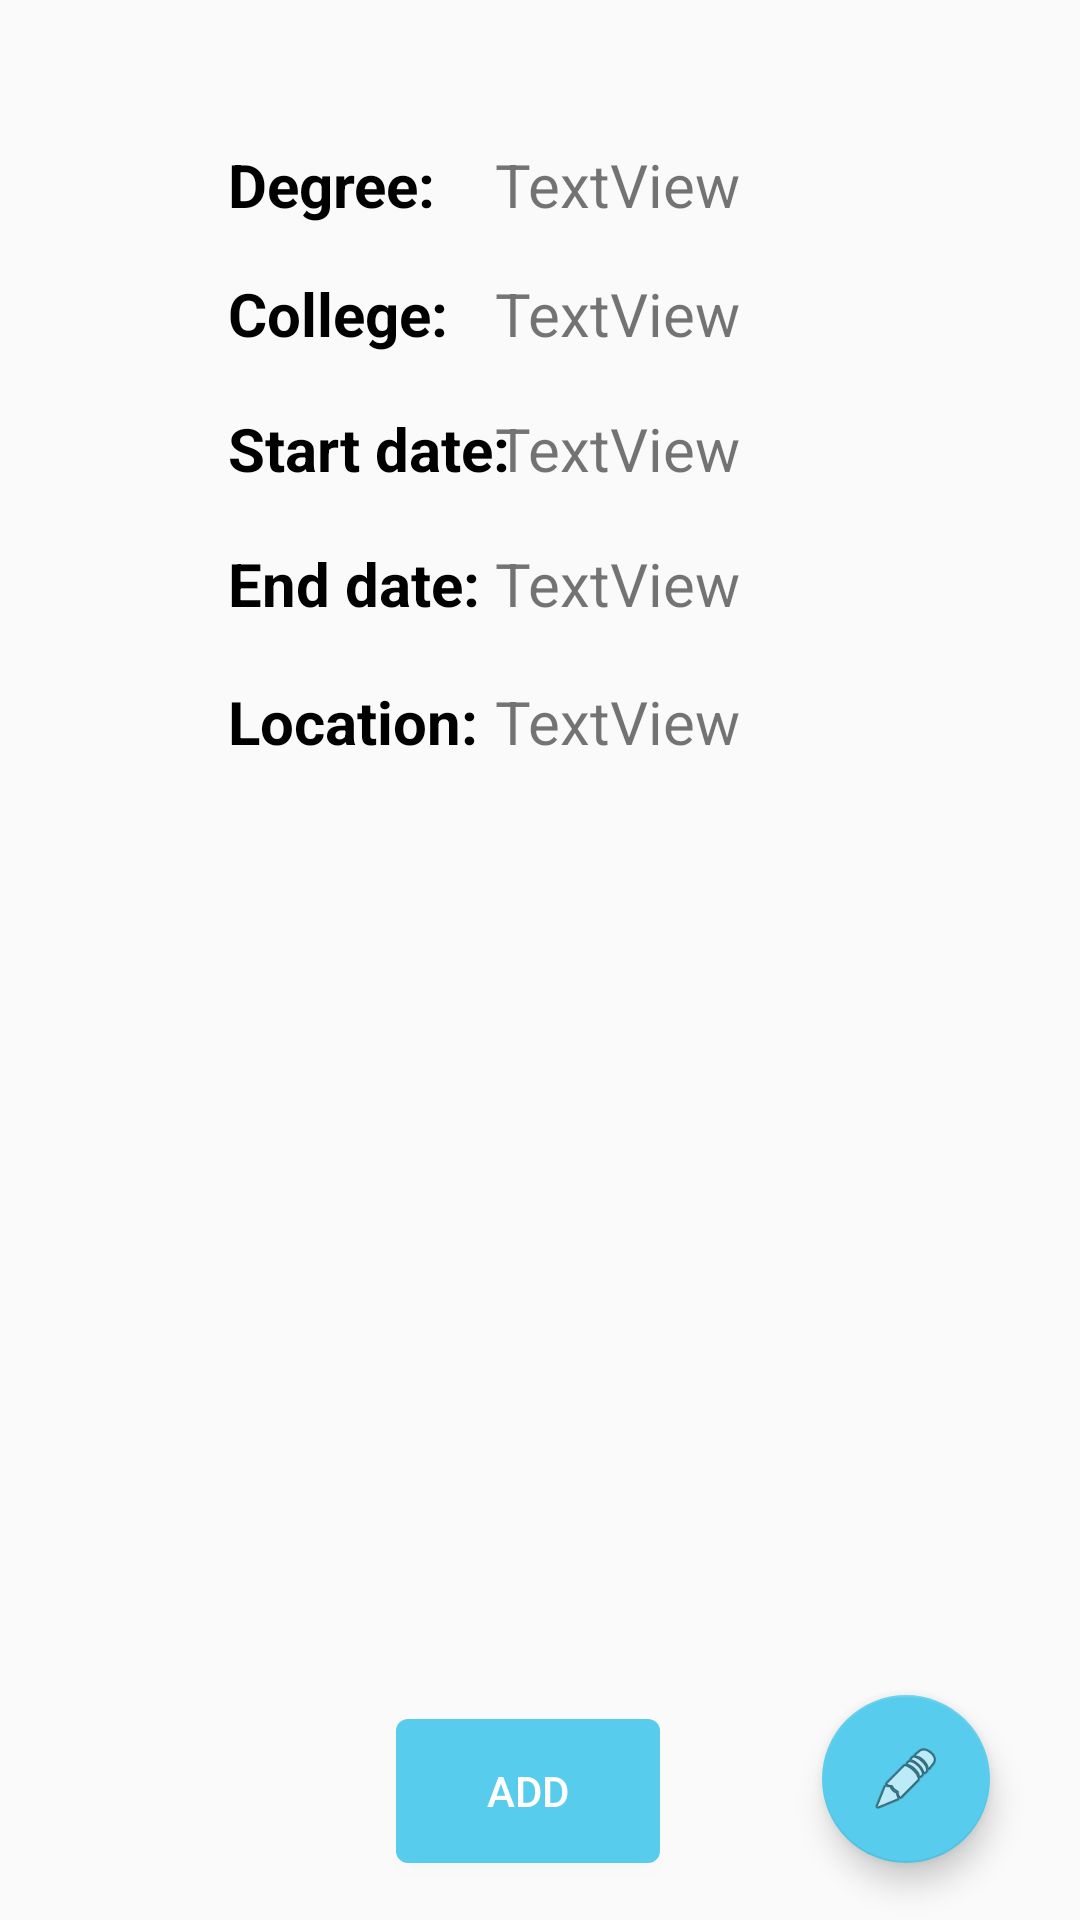

Layout XML and referenced resources for this Android screen:
<!-- AndroidManifest.xml: application theme AppTheme -->
<!-- res/layout/fragment_education_detail.xml -->
<?xml version="1.0" encoding="utf-8"?>
<RelativeLayout xmlns:android="http://schemas.android.com/apk/res/android"
    xmlns:app="http://schemas.android.com/apk/res-auto"
    xmlns:tools="http://schemas.android.com/tools"
    android:id="@+id/constraintLayout"
    android:layout_width="match_parent"
    android:layout_height="match_parent"
    tools:context=".UserProfile">

    <TextView
        android:id="@+id/edu_degree"
        android:layout_width="wrap_content"
        android:layout_height="wrap_content"
        android:layout_alignParentLeft="true"
        android:layout_alignParentTop="true"
        android:layout_marginLeft="76dp"
        android:layout_marginTop="48dp"
        android:text="Degree: "
        android:textColor="@color/colorBlack"
        android:textSize="20sp"
        android:textStyle="bold" />

    <TextView
        android:id="@+id/edu_degree_txt"
        android:layout_width="wrap_content"
        android:layout_height="wrap_content"
        android:layout_alignLeft="@+id/edu_start_txt"
        android:layout_alignTop="@+id/edu_degree"
        android:text="TextView"
        android:textSize="20sp" />

    <TextView
        android:id="@+id/edu_college"
        android:layout_width="wrap_content"
        android:layout_height="wrap_content"
        android:layout_alignParentTop="true"
        android:layout_alignLeft="@+id/edu_degree"
        android:layout_marginTop="91dp"
        android:text="College: "
        android:textColor="@color/colorBlack"
        android:textSize="20sp"
        android:textStyle="bold" />

    <TextView
        android:id="@+id/edu_college_txt"
        android:layout_width="wrap_content"
        android:layout_height="wrap_content"
        android:layout_alignLeft="@+id/edu_degree_txt"
        android:layout_alignTop="@+id/edu_college"
        android:text="TextView"
        android:textSize="20sp" />

    <TextView
        android:id="@+id/edu_start"
        android:layout_width="wrap_content"
        android:layout_height="wrap_content"
        android:layout_alignParentTop="true"
        android:layout_alignLeft="@+id/edu_degree"
        android:layout_marginTop="136dp"
        android:text="Start date: "
        android:textColor="@color/colorBlack"
        android:textSize="20sp"
        android:textStyle="bold" />

    <TextView
        android:id="@+id/edu_start_txt"
        android:layout_width="wrap_content"
        android:layout_height="wrap_content"
        android:layout_alignParentRight="true"
        android:layout_alignTop="@+id/edu_start"
        android:layout_marginRight="113dp"
        android:text="TextView"
        android:textSize="20sp" />

    <TextView
        android:id="@+id/edu_end"
        android:layout_width="wrap_content"
        android:layout_height="wrap_content"
        android:layout_alignParentTop="true"
        android:layout_alignLeft="@+id/edu_degree"
        android:layout_marginTop="181dp"
        android:text="End date: "
        android:textColor="@color/colorBlack"
        android:textSize="20sp"
        android:textStyle="bold" />

    <TextView
        android:id="@+id/edu_end_txt"
        android:layout_width="wrap_content"
        android:layout_height="wrap_content"
        android:layout_alignLeft="@+id/edu_degree_txt"
        android:layout_alignTop="@+id/edu_end"
        android:text="TextView"
        android:textSize="20sp" />

    <android.support.design.widget.FloatingActionButton
        android:id="@+id/floatingEducationEdit"
        android:layout_width="wrap_content"
        android:layout_height="wrap_content"
        android:layout_alignParentBottom="true"
        android:layout_alignParentRight="true"
        android:layout_marginBottom="19dp"
        android:layout_marginRight="30dp"
        android:clickable="true"
        android:focusable="true"
        app:backgroundTint="@color/colorBlue"
        app:srcCompat="@android:drawable/ic_menu_edit" />

    <TextView
        android:id="@+id/edu_location"
        android:layout_width="wrap_content"
        android:layout_height="wrap_content"
        android:layout_alignParentTop="true"
        android:layout_alignLeft="@+id/edu_degree"
        android:layout_marginTop="227dp"
        android:text="Location: "
        android:textColor="@color/colorBlack"
        android:textSize="20sp"
        android:textStyle="bold" />

    <TextView
        android:id="@+id/edu_location_txt"
        android:layout_width="wrap_content"
        android:layout_height="wrap_content"
        android:layout_alignLeft="@+id/edu_degree_txt"
        android:layout_alignTop="@+id/edu_location"
        android:text="TextView"
        android:textSize="20sp"/>

    <Button
        android:id="@+id/addEduBtn"
        android:layout_width="wrap_content"
        android:layout_height="wrap_content"
        android:layout_alignBottom="@+id/floatingEducationEdit"
        android:layout_alignParentLeft="true"
        android:layout_marginLeft="132dp"
        android:background="@drawable/button_blue"
        android:text="Add"
        android:textColor="@color/colorWhite" />

</RelativeLayout>
<!-- resources referenced by this layout -->
<resources>
  <color name="colorBlack">#000</color>
  <color name="colorBlue">#58cced</color>
  <color name="colorWhite">#FFFFFF</color>
  <!-- drawable button_blue (drawable) -->
  <?xml version="1.0" encoding="utf-8"?>
  <selector xmlns:android="http://schemas.android.com/apk/res/android">
  <item android:drawable="@drawable/bg_button_blue" />
  </selector>
  <style name="AppTheme" parent="Theme.AppCompat.Light.NoActionBar">
          
          <item name="colorPrimary">@color/colorPrimary</item>
          <item name="colorPrimaryDark">@color/colorPrimaryDark</item>
          <item name="colorAccent">@color/colorAccent</item>
      </style>
  <!-- drawable bg_button_blue (drawable) -->
  <?xml version="1.0" encoding="utf-8"?>
  <shape xmlns:android="http://schemas.android.com/apk/res/android" >
      <solid android:color="#58cced" />
  
      <corners android:radius="4dip" />
      <padding
          android:bottom="7dip"
          android:left="7dip"
          android:right="7dip"
          android:top="7dip" />
  </shape>
  <color name="colorPrimary">#3F51B5</color>
  <color name="colorPrimaryDark">#303F9F</color>
  <color name="colorAccent">#FF4081</color>
</resources>
